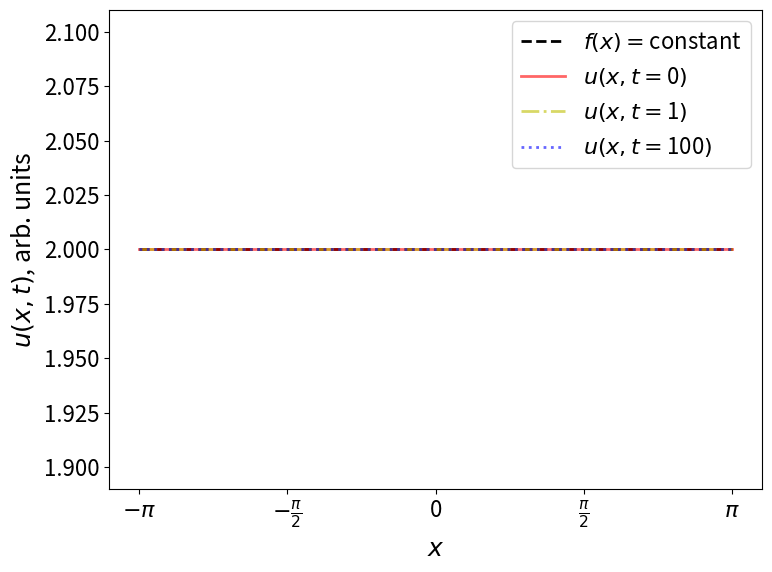

Reproduce this figure in Python. (Note: this script raises an exception after producing the figure.)
#  |\__/,|   (`\
#  |_ _  |.--.) )
#  ( T   )     /
# (((^_(((/(((_/
#
# Thank you for checking out this script!
# Author: Eric Lindgren, F16, 2021

import numpy as np
import matplotlib as mpl
import matplotlib.pyplot as plt

# Set plot params
plt.rc('font', size=16)          # controls default text sizes
plt.rc('axes', titlesize=16)     # fontsize of the axes title
plt.rc('axes', labelsize=18)     # fontsize of the x and y labels
plt.rc('xtick', labelsize=16)    # fontsize of the tick labels
plt.rc('ytick', labelsize=16)    # fontsize of the tick labels
plt.rc('legend', fontsize=16)    # legend fontsize

def alpha0(x,f):
    return np.trapz(y=f, x=x) / (2*np.pi)

def alpha(n,x,f):
    return np.trapz(y=f*np.cos(n*x), x=x) / np.trapz(y=np.abs(np.cos(n*x))**2, x=x)

def beta(n,x,f):
    return np.trapz(y=f*np.sin(n*x), x=x) / np.trapz(y=np.abs(np.sin(n*x))**2, x=x)

def un(x,t,n,k,f):
    if n == 0:
        alpha_n = alpha0(x,f)
        beta_n = 0
    else: 
        alpha_n = alpha(n,x,f)
        beta_n = beta(n,x,f)
    return np.exp(-n**2 * t*k) * (alpha_n * np.cos(n*x) + beta_n * np.sin(n*x))

def u(x,t,n_max,k,f):
    u_xt = np.zeros(len(x))
    for n in range(n_max):
        u_xt += un(x,t,n,k,f)
    return u_xt


def circular_rod_heat_solution(n_max, x, f, flabel, filename):
    '''
    Plots the solution to the heat equation on a circular one dimensional rod, for a given vector of x-values [-pi, pi]
    and an initial function f defined on those x-values with a corresponding label flabel. 
    Args:
      n_max (number): Integer for the maximum n (i.e. the number of basis functions) that will be used.
      x (list): x-domain, vector of values in the range [-pi, pi].
      f (list): an initial value function defined on the x-domain.
      flabel (string): Label of the initial value function for naming the output file.
    '''
    # Define constants - here one can control the number of ns, i.e. the accuracy of the solution
    k = 1
    ts = [0,1,100]

    # Calculate heat equation solution for the timesteps
    sols = np.zeros((len(ts), len(x)))

    for i,t in enumerate(ts):
        sol = u(x,t,n_max,k,f)
        sols[i,:] = sol

    # Plot solutions
    fig, ax = plt.subplots(figsize=(8,6))

    cs = ['r', 'y', 'b']
    styles = ['-', '-.', ':']
    ax.plot(x, f, c='k', linestyle='--', linewidth=2, alpha=1, label=r'$f(x)=$'+flabel)
    for i,sol in enumerate(sols):
        ax.plot(x, sol, c=cs[i], alpha=0.6, linestyle=styles[i], linewidth=2, label=r'$u(x,t=$'+f'{ts[i]:.0f}'+r'$)$')
    ax.legend(loc='best')
    ax.set_xlabel(r'$x$')
    ax.set_ylabel(r'$u(x,t)$, arb. units')
    tick_places = [-np.pi, -np.pi/2, 0, np.pi/2, np.pi]
    my_xticks = [r'$-\pi$',r'$-\frac{\pi}{2}$','0',r'$\frac{\pi}{2}$',r'$\pi$']
    plt.xticks(tick_places, my_xticks)

    # Disable y ticks
    # frame1 = plt.gca()
    # frame1.axes.get_yaxis().set_ticks([])

    # Save figure
    plt.tight_layout()
    plt.savefig(f'./images/pdf/f_{filename}_n={n_max}_k={k}.pdf') # Save as pdf
    plt.savefig(f'./images/png/f_{filename}_n={n_max}_k={k}.png') # and png
    plt.close()


def main():
    n_max = 10 # number of ns - i.e. NOT including n = n_max
    x = np.linspace(-np.pi, np.pi, 500)
    # Initial function values - add/modify these and the labels/filenames below appropriately
    fs = [
        2*np.ones(len(x)),         # Constant
        x,                         # Linear
        np.sin(x),                 # Sine
        np.heaviside(x, 0.5),      # Heaviside - x2 is the value at f(x=0)
        x**2,                      # Quadratic
        np.cosh(x),                # Cosh
        np.abs(x),                 # Absolute value
    ]
    flabels = [
        'constant',
        r'$x$',
        r'$\sin(x)$',
        r'$H(x)$',
        r'$x^2$',
        r'$\cosh(x)$',
        r'$|x|$'
    ]
    filenames = [
        'constant',
        'linear',
        'sine',
        'heaviside',
        'quadratic',
        'cosh',
        'abs'
    ]

    for i, f in enumerate(fs):
        circular_rod_heat_solution(n_max, x, f, flabels[i], filenames[i])


if __name__ == "__main__":
    main()